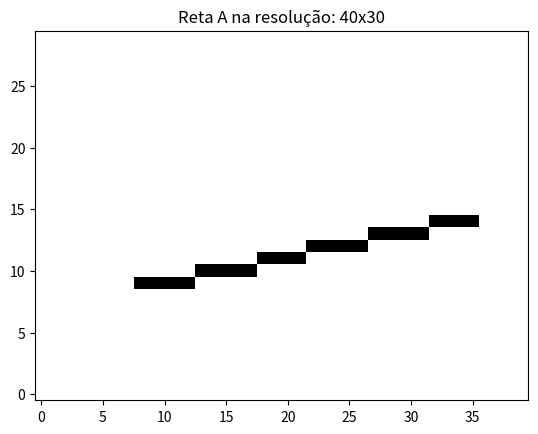
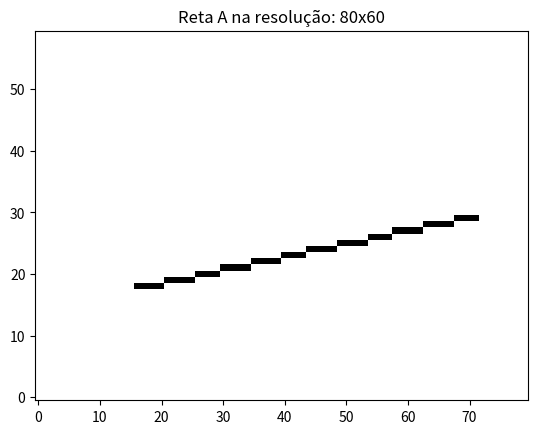
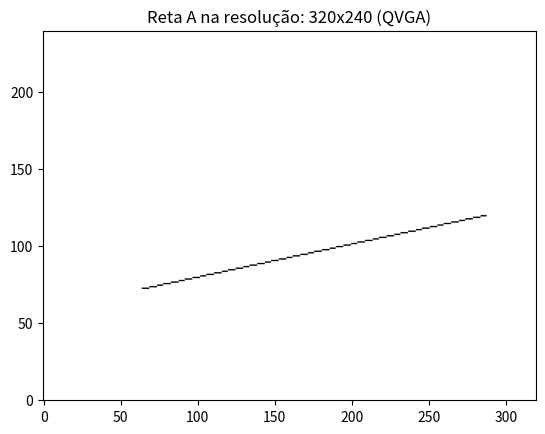
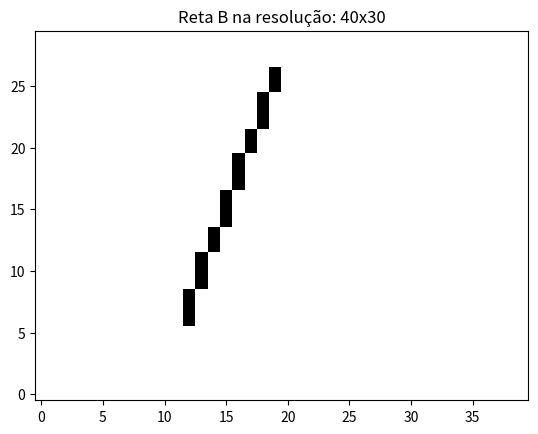
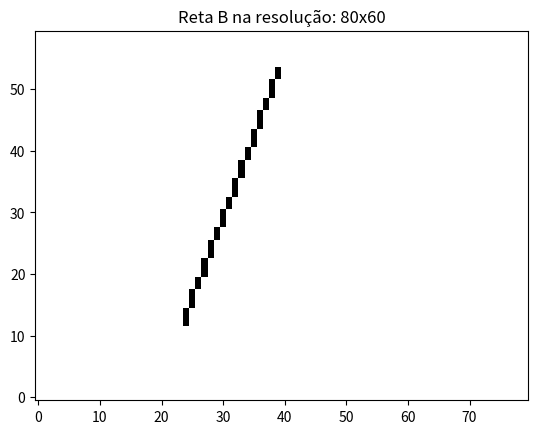
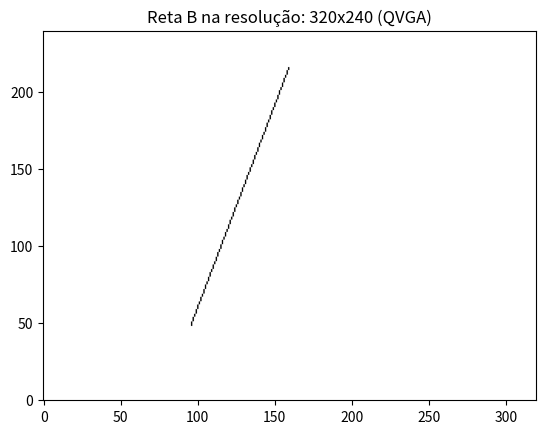
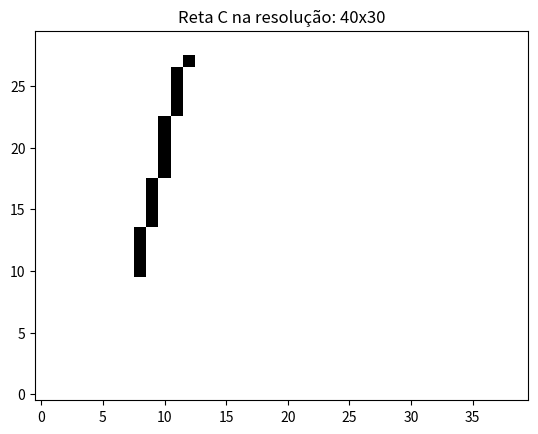
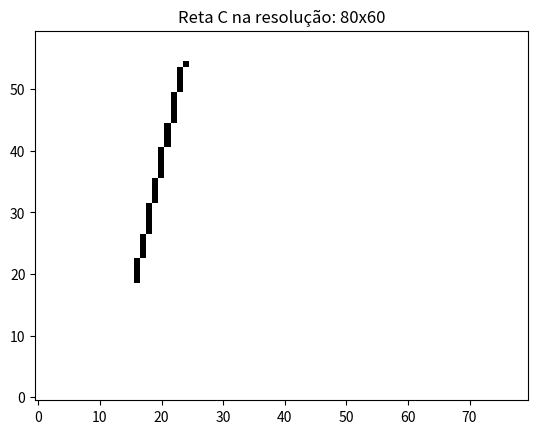
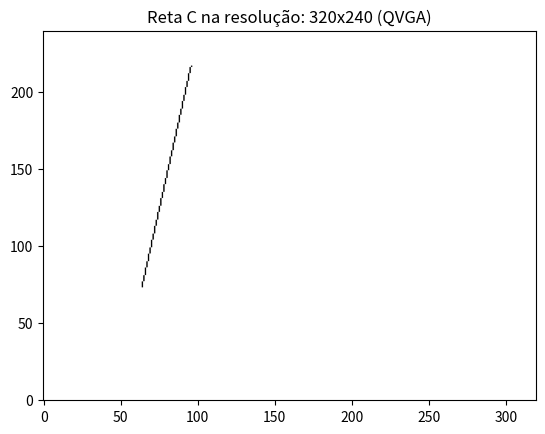
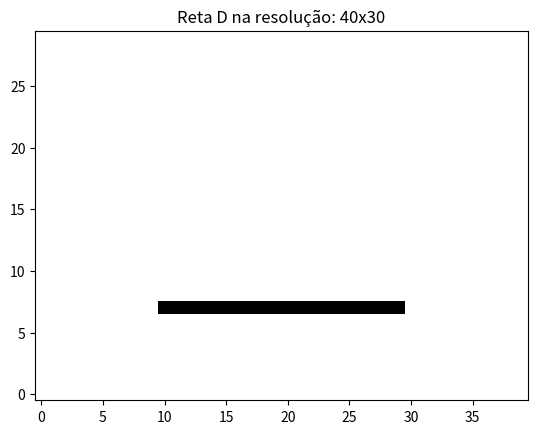
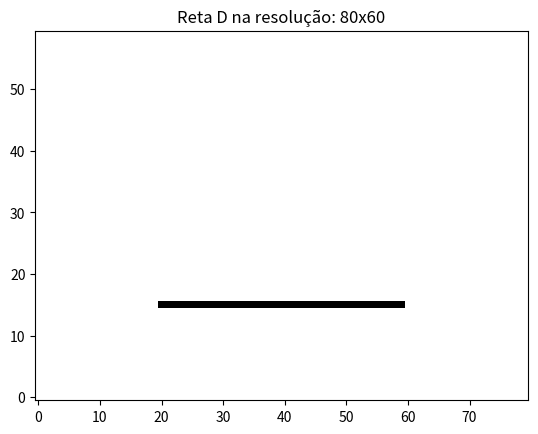
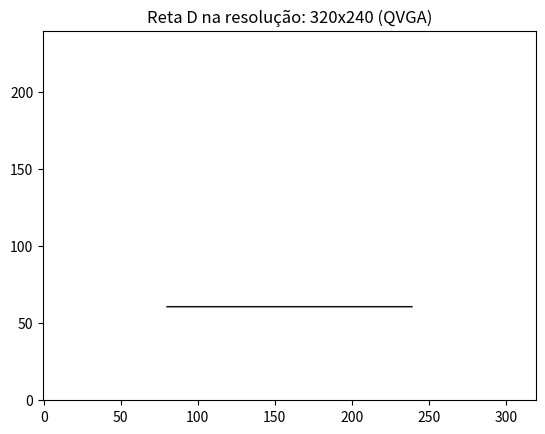
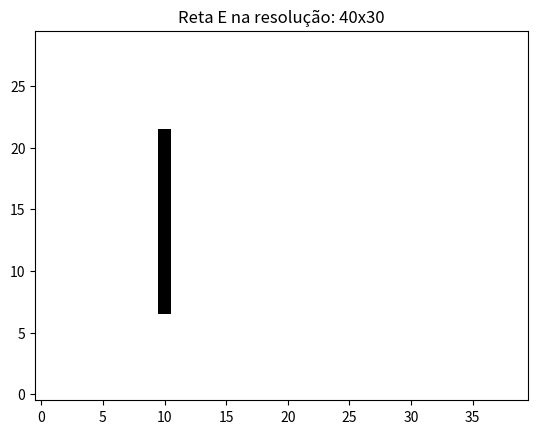
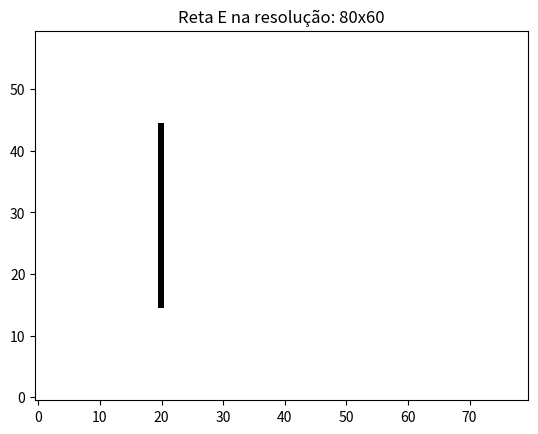
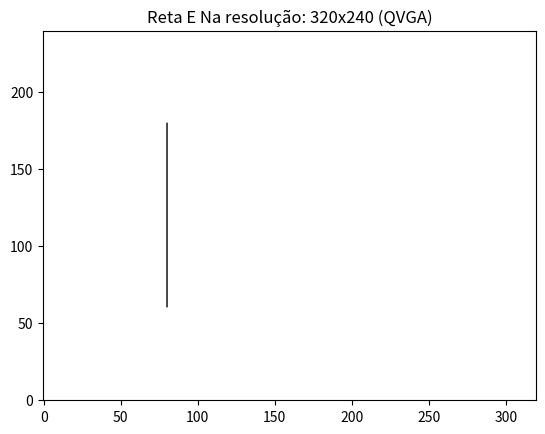
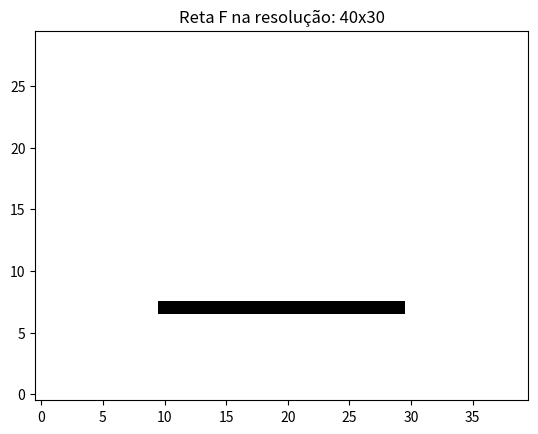

Write the Python code that produced these figures, in order.
import math
import matplotlib.pyplot as plt
from typing import List, Tuple

"""
Definindo as resoluções padrões
"""
RESOLUCAO_40_30 = (40, 30)
RESOLUCAO_80_60 = (80, 60)
RESOLUCAO_QVGA = (320, 240)

"""
Definindo as retas padrões
"""
# Reta A
PONTO_ORIGEM_A = (0.2, 0.3)
PONTO_DESTINO_A = (0.9, 0.5)

# Reta B
PONTO_ORIGEM_B = (0.3, 0.2)
PONTO_DESTINO_B = (0.5, 0.9)

# Reta C
PONTO_ORIGEM_C = (0.3, 0.9)
PONTO_DESTINO_C = (0.2, 0.3)

# Reta D - Horizontal
PONTO_ORIGEM_D = (0.25, 0.25)
PONTO_DESTINO_D = (0.75, 0.25)

# Reta E - Vertical
PONTO_ORIGEM_E = (0.25, 0.25)
PONTO_DESTINO_E = (0.25, 0.75)

# Reta F - Quase Horizontal
PONTO_ORIGEM_F = (0.25, 0.25)
PONTO_DESTINO_F = (0.75, 0.24)

# Reta G - Quase Vertical
PONTO_ORIGEM_G = (0.25, 0.25)
PONTO_DESTINO_G = (0.24, 0.75)


def produz_fragmento(x: float, y: float) -> (float, float):
    """
    Dados um ponto (x, y), retorna o centro do pixel que tal ponto ocupa
    :param x: componente x do ponto
    :param y: componente y do ponto
    :return x_pixel, y_pixel: Posição do centro do pixel
    """
    x_pixel = math.floor(x) + 0.5
    y_pixel = math.floor(y) + 0.5
    
    return x_pixel, y_pixel


def rasterizacao_reta(
        ponto_origem: Tuple[float, float],
        ponto_destino: Tuple[float, float],
        resolucao: (int, int)) -> List[Tuple[float, float]]:
    """
    Algoritmo de rasterização de retas
    :param ponto_origem: Entre 0 e 1, representam o ponto de origem da reta
    :param ponto_destino: Entre 0 e 1, representam o ponto de destino da resta
    :param resolucao: Resolucao utilizada
    :return: array com a rasterização entre os pontos
    """
    numero_de_colunas = resolucao[0]
    numero_de_linhas = resolucao[1]

    x_origem_normalizado = ponto_origem[0]
    y_origem_normalizado = ponto_origem[1]

    x_destino_normalizado = ponto_destino[0]
    y_destino_normalizado = ponto_destino[1]

    # Transformar os pontos da coordenada normalizada na devida resolução
    x_origem = x_origem_normalizado * numero_de_colunas
    y_origem = y_origem_normalizado * numero_de_linhas

    x_destino = x_destino_normalizado * numero_de_colunas
    y_destino = y_destino_normalizado * numero_de_linhas

    # calculo da variação no eixo x e y
    delta_x = x_destino - x_origem
    delta_y = y_destino - y_origem

    # Considerando a equação da reta como y = a*x + b, quando delta_x for 0, o coeficiente angular
    # torna-se indefinido
    if delta_x != 0:
        coeficiente_angular = delta_y / delta_x
        coeficiente_linear = y_destino - coeficiente_angular * x_destino

    # Guarda os pixels que devem ser preenchidos
    pixels = list()

    x = x_origem
    y = y_origem

    # Guarda o primeiro pixel da reta rasterizada
    pixels.append(produz_fragmento(x, y))

    # Caso a variação no eixo x seja maior do que a variação no eixo y,
    # o algoritmo irá iterar x até passar do x_destino, y é calculado pela equação da reta.
    # Caso contrário, a iteração ocorre no eixo y.
    if abs(delta_x) > abs(delta_y):
        # Caso a x_origem seja maior, vamos trocá-la pelo x_destino
        if x_origem > x_destino:
            x = x_destino
            x_origem, x_destino = x_destino, x_origem
        while x < x_destino:
            x = x + 1
            if x >= x_destino:
                return pixels
            y = coeficiente_angular * x + coeficiente_linear
            pixels.append(produz_fragmento(x, y))
    else:
        # Caso a y_origem seja maior, vamos trocá-la pelo y_destino
        if y_origem > y_destino:
            y = y_destino
            y_origem, y_destino = y_destino, y_origem
        while y < y_destino:
            y = y + 1
            if y >= y_destino:
                return pixels

            # Se a reta for vertical, x não é atualizado.
            if delta_x != 0:
                x = (y - coeficiente_linear) / coeficiente_angular
            pixels.append(produz_fragmento(x, y))
    return pixels


def produz_matriz(
        array_rasterizacao: List[Tuple[float, float]],
        resolucao: Tuple[int, int]) -> List[List[int]]:
    """
    Cria uma matriz preenchida de zeros e aonde coloca 1 onde há a reta rasterizada.
    :param array_rasterizacao: array com as marcações de pixel da rasterização
    :param resolucao: resolução utilizada na rasterização
    :return: produz uma matrix com as marcações da resterização, a matriz tem o tamanho da resolução
    """
    matriz = [[0 for coluna in range(resolucao[0])] for linha in range(resolucao[1])]

    for pixel in array_rasterizacao:
        coluna = math.floor(pixel[1])
        linha = math.floor(pixel[0])
        matriz[coluna][linha] = 1
    return matriz


def cria_imagem(
        ponto_origem: Tuple[float, float],
        ponto_destino: Tuple[float, float],
        resolucao: Tuple[int, int],
        nome_da_imagem: str) -> None:
    """
    Plota e salva a matriz gerada.
    :param nome_da_imagem: nome da imagem a ser gerada pelo matplotlib
    :param ponto_origem: Entre 0 e 1, representam o ponto de origem da reta
    :param ponto_destino: Entre 0 e 1, representam o ponto de destino da resta
    :param resolucao: Resolucao utilizada
    :return: None
    """
    reta_rasterizada = rasterizacao_reta(ponto_origem, ponto_destino, resolucao)
    matriz = produz_matriz(reta_rasterizada, resolucao)
    
    plt.figure()
    plt.title(nome_da_imagem)    
    img = plt.imshow(matriz, cmap='Greys', origin='lower')
    plt.savefig("rasterizacaoDeRetas" + nome_da_imagem)
    plt.show()


# Imagens geradas da rasterização da reta A
cria_imagem(PONTO_ORIGEM_A, PONTO_DESTINO_A, RESOLUCAO_40_30, "Reta A na resolução: 40x30")
cria_imagem(PONTO_ORIGEM_A, PONTO_DESTINO_A, RESOLUCAO_80_60, "Reta A na resolução: 80x60")
cria_imagem(PONTO_ORIGEM_A, PONTO_DESTINO_A, RESOLUCAO_QVGA, "Reta A na resolução: 320x240 (QVGA)")

# Imagens geradas da rasterização da reta B
cria_imagem(PONTO_ORIGEM_B, PONTO_DESTINO_B, RESOLUCAO_40_30, "Reta B na resolução: 40x30")
cria_imagem(PONTO_ORIGEM_B, PONTO_DESTINO_B, RESOLUCAO_80_60, "Reta B na resolução: 80x60")
cria_imagem(PONTO_ORIGEM_B, PONTO_DESTINO_B, RESOLUCAO_QVGA, "Reta B na resolução: 320x240 (QVGA)")

# Imagens geradas da rasterização da reta C
cria_imagem(PONTO_ORIGEM_C, PONTO_DESTINO_C, RESOLUCAO_40_30, "Reta C na resolução: 40x30")
cria_imagem(PONTO_ORIGEM_C, PONTO_DESTINO_C, RESOLUCAO_80_60, "Reta C na resolução: 80x60")
cria_imagem(PONTO_ORIGEM_C, PONTO_DESTINO_C, RESOLUCAO_QVGA, "Reta C na resolução: 320x240 (QVGA)")

# Gerando Reta D - Horizontal
cria_imagem(PONTO_ORIGEM_D, PONTO_DESTINO_D, RESOLUCAO_40_30, "Reta D na resolução: 40x30")
cria_imagem(PONTO_ORIGEM_D, PONTO_DESTINO_D, RESOLUCAO_80_60, "Reta D na resolução: 80x60")
cria_imagem(PONTO_ORIGEM_D, PONTO_DESTINO_D, RESOLUCAO_QVGA, "Reta D na resolução: 320x240 (QVGA)")

# Gerando Reta E - Vertical
cria_imagem(PONTO_ORIGEM_E, PONTO_DESTINO_E, RESOLUCAO_40_30, "Reta E na resolução: 40x30")
cria_imagem(PONTO_ORIGEM_E, PONTO_DESTINO_E, RESOLUCAO_80_60, "Reta E na resolução: 80x60")
cria_imagem(PONTO_ORIGEM_E, PONTO_DESTINO_E, RESOLUCAO_QVGA, "Reta E Na resolução: 320x240 (QVGA)")

# Gerando Reta F
cria_imagem(PONTO_ORIGEM_F, PONTO_DESTINO_F, RESOLUCAO_40_30, "Reta F na resolução: 40x30")
cria_imagem(PONTO_ORIGEM_F, PONTO_DESTINO_F, RESOLUCAO_80_60, "Reta F na resolução: 80x60")
cria_imagem(PONTO_ORIGEM_F, PONTO_DESTINO_F, RESOLUCAO_QVGA, "Reta F Na resolução: 320x240 (QVGA)")

# Gerando Reta G
cria_imagem(PONTO_ORIGEM_G, PONTO_DESTINO_G, RESOLUCAO_40_30, "Reta G na resolução: 40x30")
cria_imagem(PONTO_ORIGEM_G, PONTO_DESTINO_G, RESOLUCAO_80_60, "Reta G na resolução: 80x60")
cria_imagem(PONTO_ORIGEM_G, PONTO_DESTINO_G, RESOLUCAO_QVGA, "Reta G Na resolução: 320x240 (QVGA)")